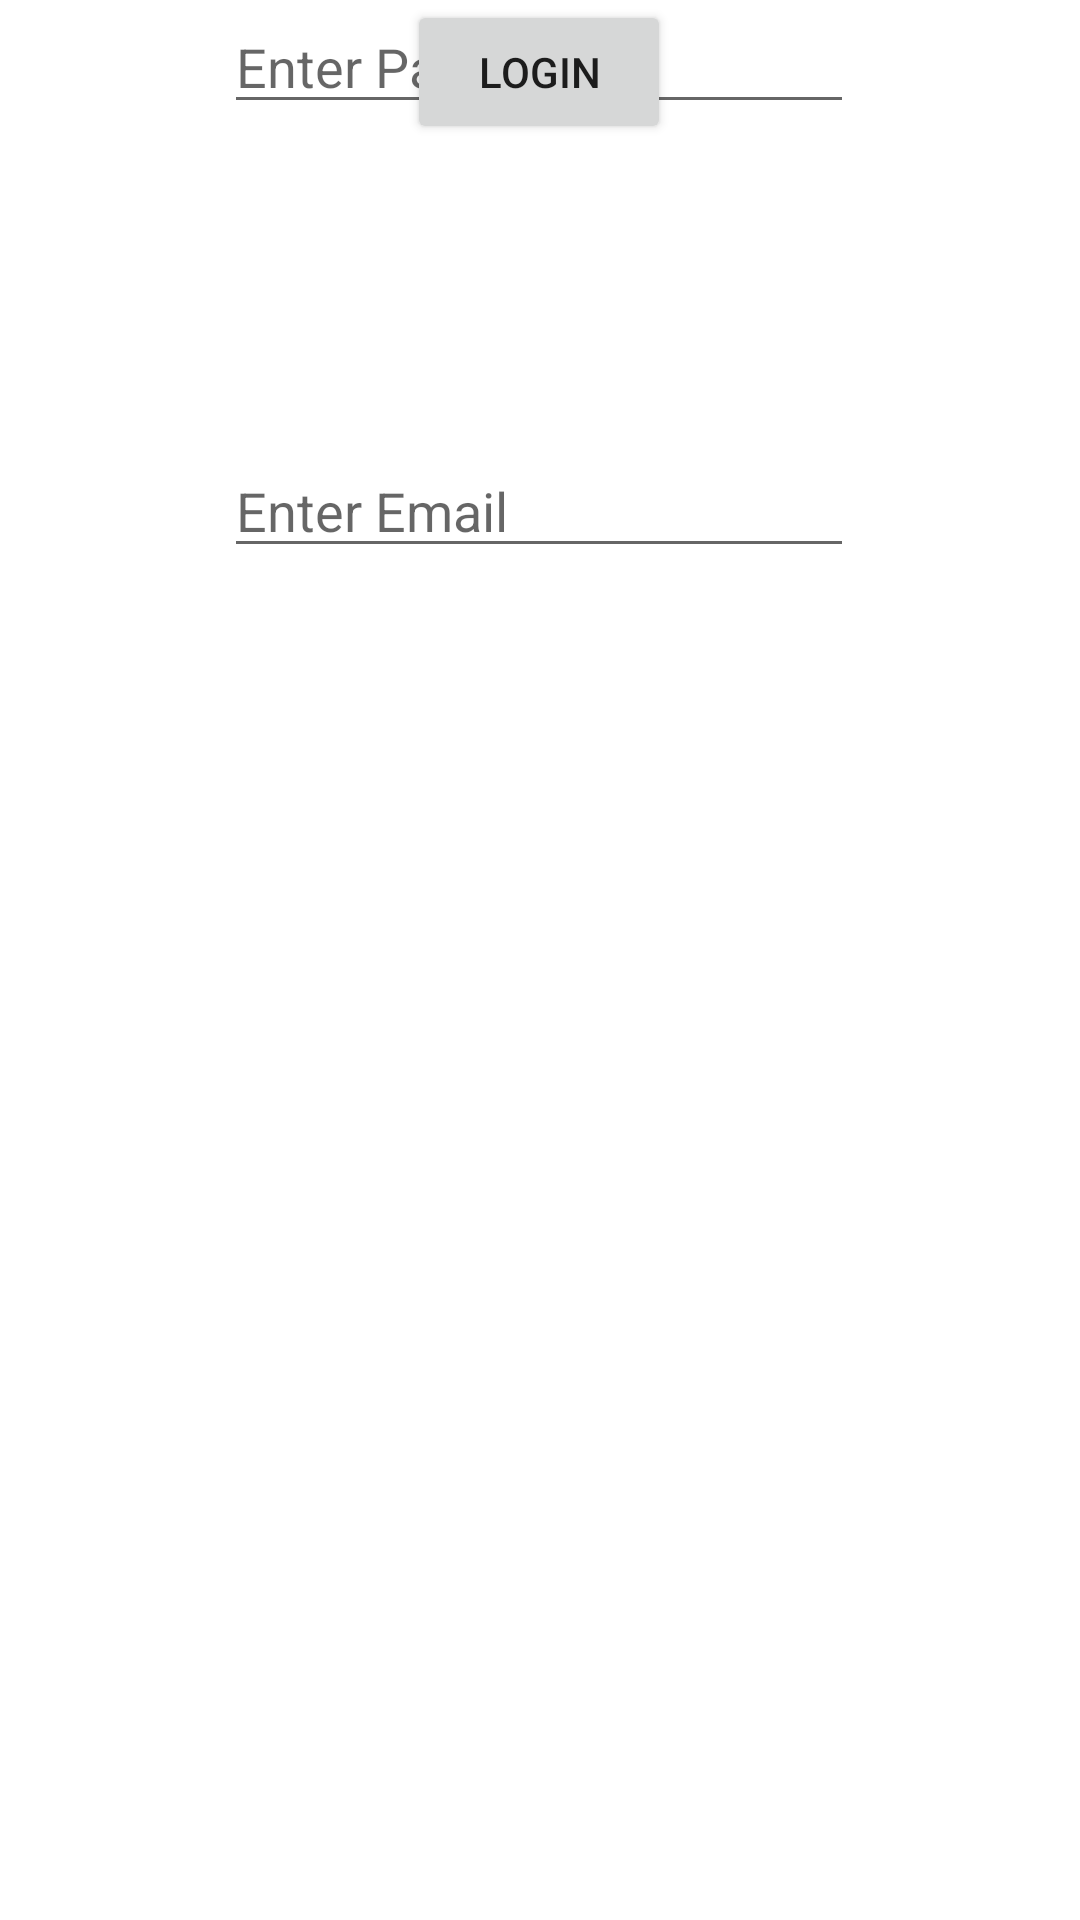

This screen was rendered from an Android layout file. Write that file and the resources it references.
<!-- AndroidManifest.xml: application theme Theme.Statefarmchallenge -->
<!-- res/layout/activity_login.xml -->
<?xml version="1.0" encoding="utf-8" ?>
<androidx.constraintlayout.widget.ConstraintLayout xmlns:android="http://schemas.android.com/apk/res/android"
    xmlns:app="http://schemas.android.com/apk/res-auto"
    xmlns:tools="http://schemas.android.com/tools"
    android:layout_width="match_parent"
    android:layout_height="match_parent"
    >


    <EditText
        android:id="@+id/editTextTextPassword"
        android:layout_width="wrap_content"
        android:layout_height="wrap_content"
        android:ems="10"
        android:hint="Enter Password"
        android:inputType="textPassword"
        app:layout_constraintEnd_toEndOf="@+id/editTextText"
        app:layout_constraintStart_toStartOf="@+id/editTextText"
        tools:layout_editor_absoluteY="276dp"
        tools:ignore="MissingConstraints" />

    <Button
        android:id="@+id/button"
        android:layout_width="wrap_content"
        android:layout_height="wrap_content"
        android:text="Login"
        app:layout_constraintEnd_toEndOf="@+id/editTextTextPassword"
        app:layout_constraintStart_toStartOf="@+id/editTextTextPassword"
        tools:layout_editor_absoluteY="391dp"
        tools:ignore="MissingConstraints" />

    <EditText
        android:id="@+id/editTextText"
        android:layout_width="wrap_content"
        android:layout_height="wrap_content"
        android:layout_marginTop="148dp"
        android:ems="10"
        android:hint="Enter Email"
        android:inputType="text"
        app:layout_constraintEnd_toEndOf="parent"
        app:layout_constraintHorizontal_bias="0.497"
        app:layout_constraintStart_toStartOf="parent"
        app:layout_constraintTop_toTopOf="parent" />



    
    <ProgressBar
        android:id="@+id/progressBar"
        android:layout_width="wrap_content"
        android:layout_height="wrap_content"
        android:visibility="gone" />

    
</androidx.constraintlayout.widget.ConstraintLayout>
<!-- resources referenced by this layout -->
<resources>
  <style name="Theme.Statefarmchallenge" parent="Theme.MaterialComponents.DayNight.DarkActionBar">
          
          <item name="colorPrimary">@color/purple_500</item>
          <item name="colorPrimaryVariant">@color/purple_700</item>
          <item name="colorOnPrimary">@color/white</item>
          
          <item name="colorSecondary">@color/teal_200</item>
          <item name="colorSecondaryVariant">@color/teal_700</item>
          <item name="colorOnSecondary">@color/black</item>
          
          <item name="android:statusBarColor">?attr/colorPrimaryVariant</item>
          
      </style>
  <!-- not gathered from this repository: default colours our renderer supplied (Android Studio template values) -->
  <color name="purple_500">#FF6200EE</color>
  <color name="purple_700">#FF3700B3</color>
  <color name="teal_200">#FF03DAC5</color>
  <color name="teal_700">#FF018786</color>
  <color name="black">#FF000000</color>
  <color name="white">#FFFFFFFF</color>
</resources>
